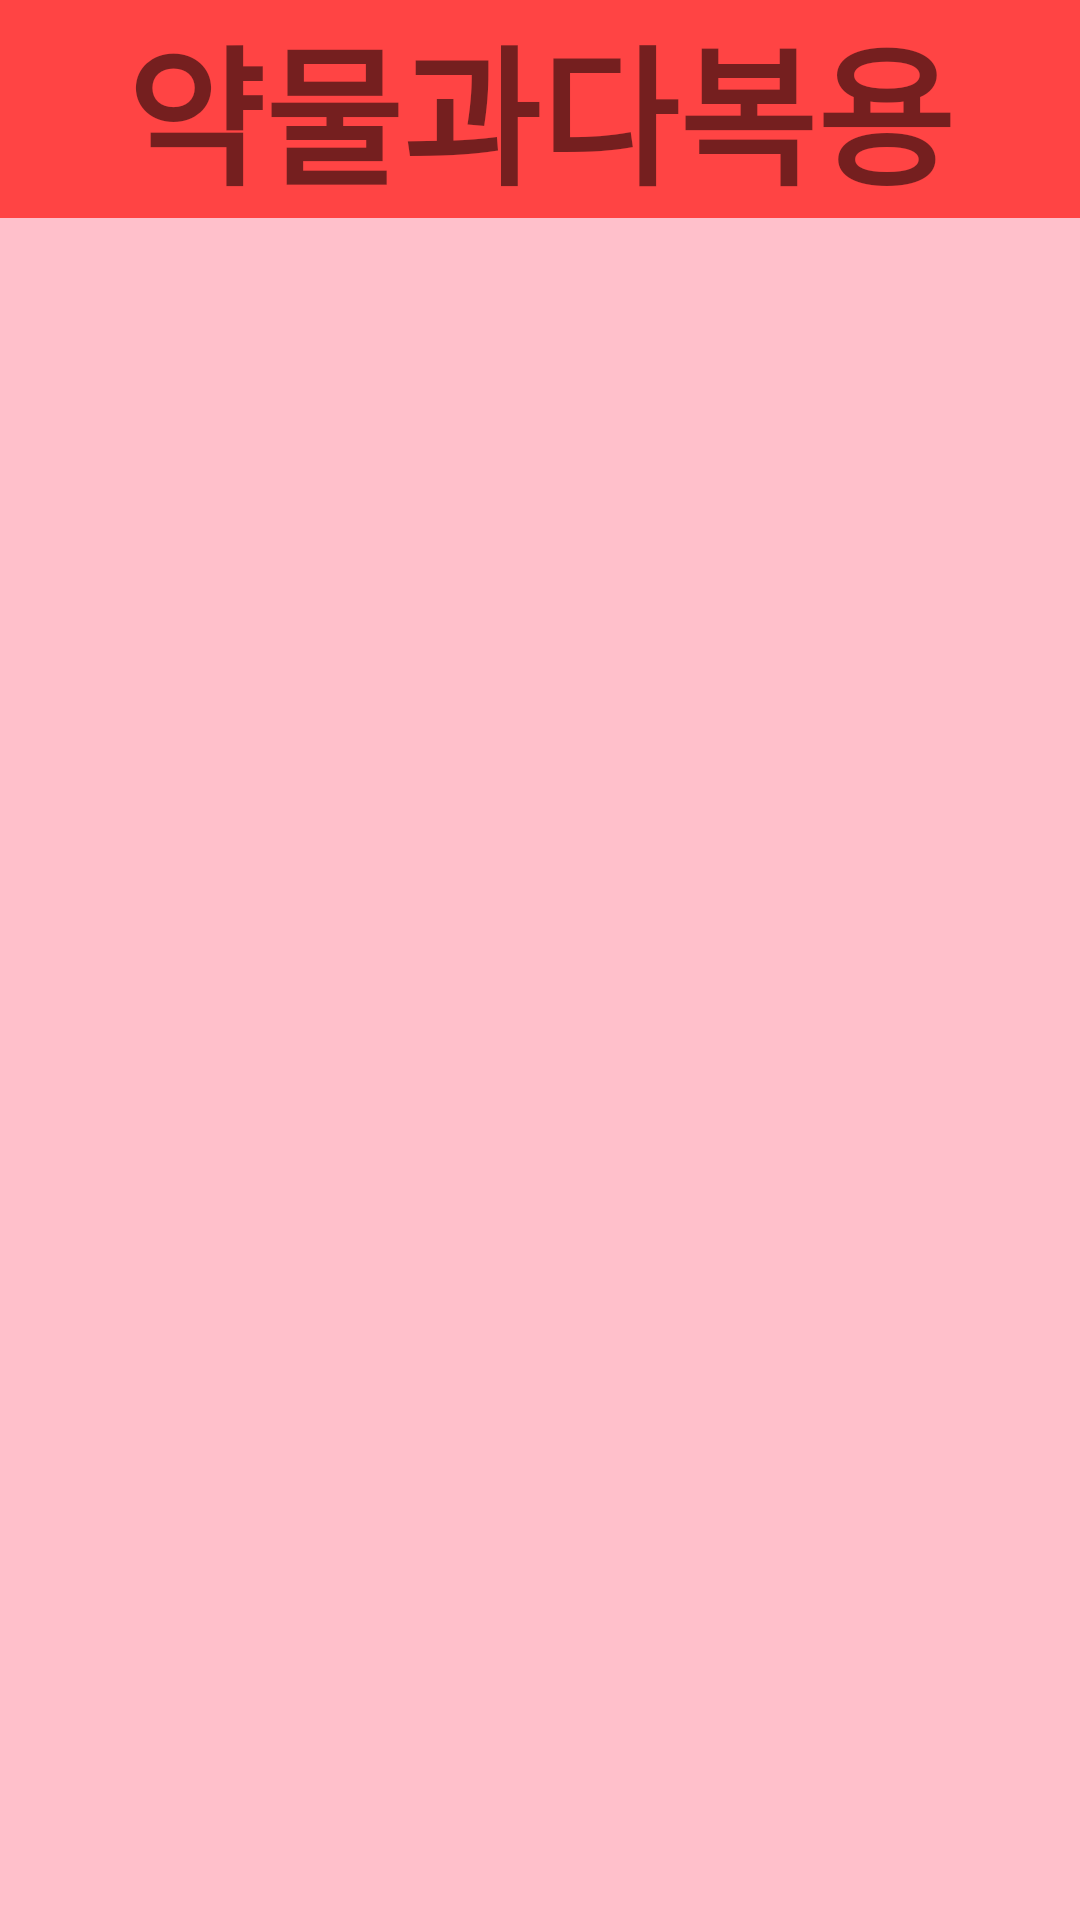

Layout XML and referenced resources for this Android screen:
<!-- AndroidManifest.xml: application theme AppTheme -->
<!-- res/layout/activity_emergency_drug.xml -->
<LinearLayout
    xmlns:android="http://schemas.android.com/apk/res/android"
    xmlns:app="http://schemas.android.com/apk/res-auto"
    xmlns:tools="http://schemas.android.com/tools"
    android:layout_width="match_parent"
    android:layout_height="match_parent"
    android:orientation="vertical"
    android:background="#ffc0cb"
    tools:context=".EmergencyActivity_drug">

    <TextView
        android:layout_width="match_parent"
        android:layout_height="wrap_content"
        android:text="약물과다복용"
        android:textAlignment="center"
        android:textSize="50dp"
        android:textStyle="bold"
        android:background="@color/red_light"/>



</LinearLayout>
<!-- resources referenced by this layout -->
<resources>
  <color name="red_light">#ffff4444</color>
  <style name="AppTheme" parent="Theme.AppCompat.Light.DarkActionBar">
          
          
      </style>
</resources>
